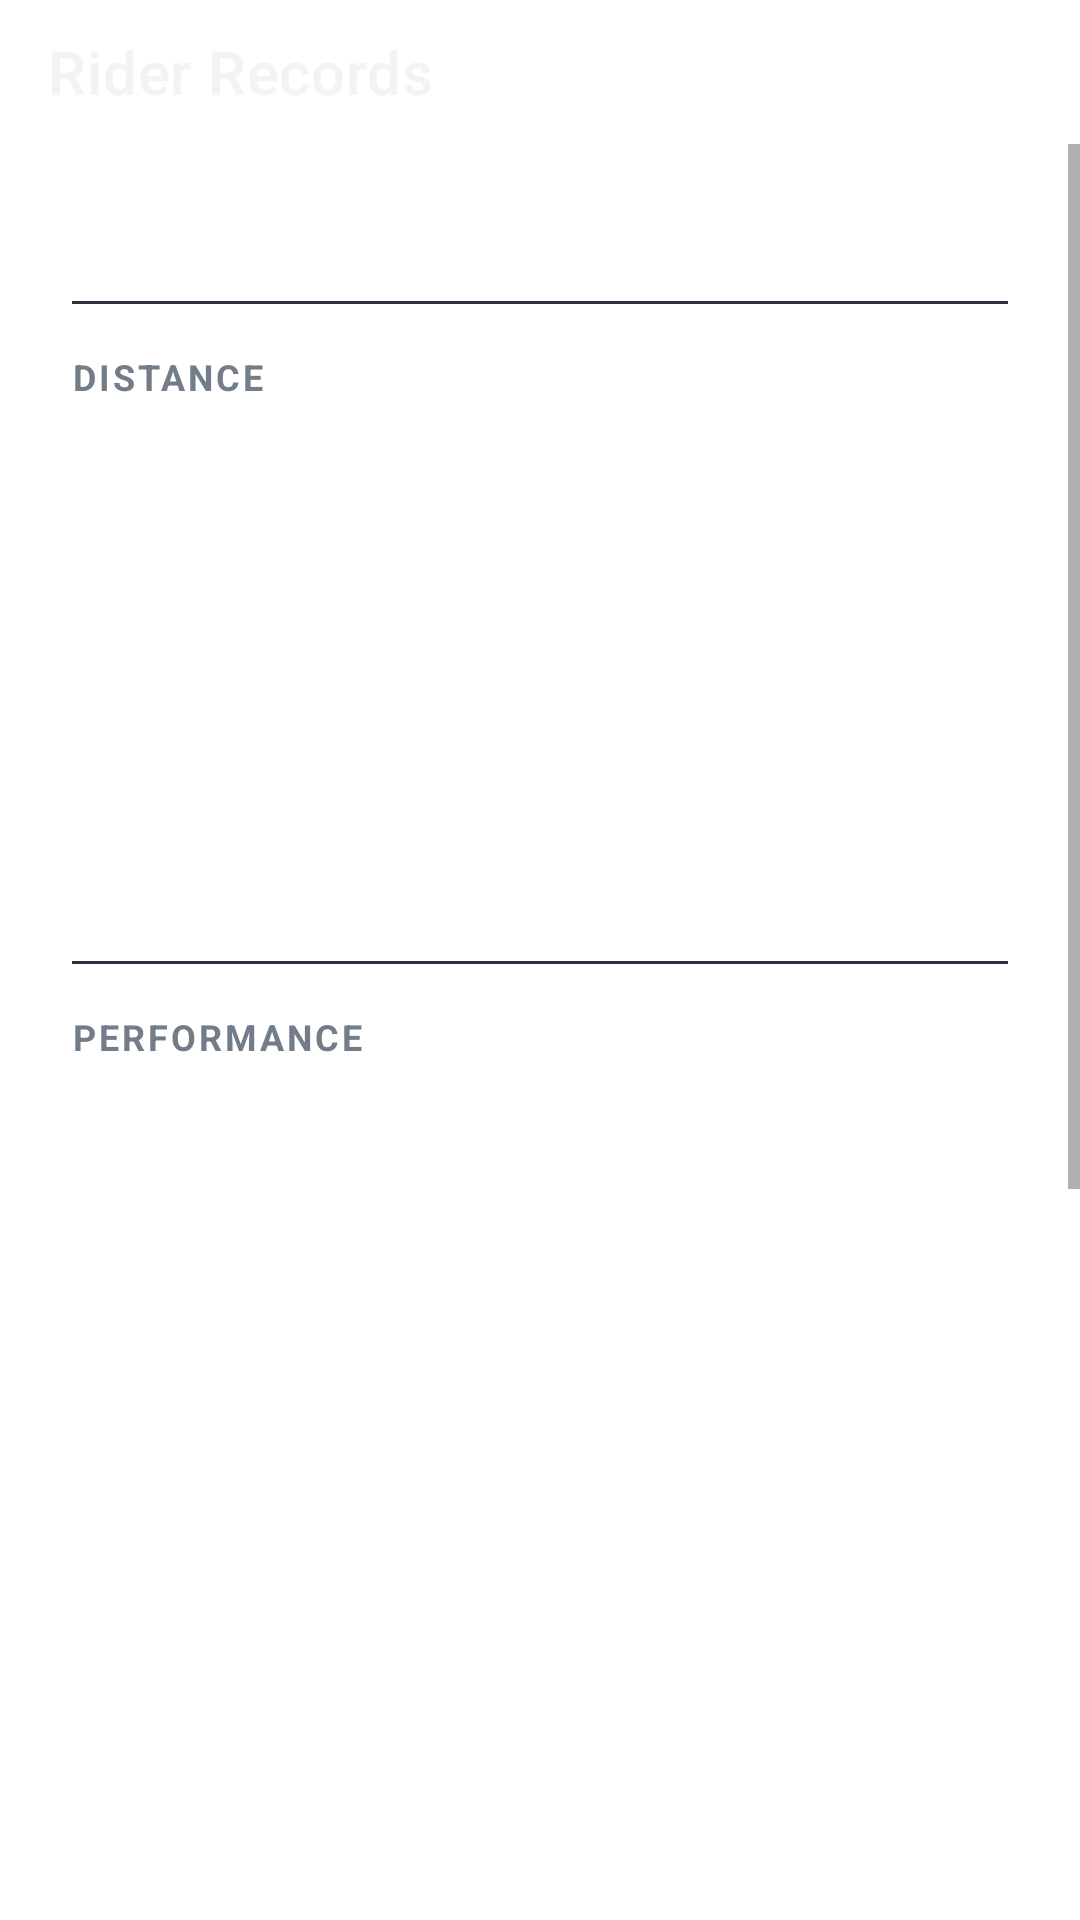

Layout XML and referenced resources for this Android screen:
<!-- AndroidManifest.xml: fallback theme Theme.MaterialComponents.DayNight.NoActionBar -->
<!-- res/layout/fragment_records.xml -->
<?xml version="1.0" encoding="utf-8"?>
<LinearLayout xmlns:android="http://schemas.android.com/apk/res/android"
    xmlns:app="http://schemas.android.com/apk/res-auto"
    android:layout_width="match_parent"
    android:layout_height="match_parent"
    android:orientation="vertical">

    <com.google.android.material.appbar.MaterialToolbar
        android:id="@+id/toolbar"
        android:layout_width="match_parent"
        android:layout_height="48dp"
        android:minHeight="48dp"
        app:title="@string/ride_records_title"
        app:titleTextColor="@color/ride_text_primary"
        app:navigationIcon="@drawable/ic_arrow_back_white"
        app:navigationIconTint="@color/ride_text_primary"
        app:navigationContentDescription="@string/back" />

    <TextView
        android:id="@+id/records_empty_text"
        android:layout_width="match_parent"
        android:layout_height="wrap_content"
        android:layout_marginTop="32dp"
        android:paddingHorizontal="24dp"
        android:text="@string/ride_records_empty"
        android:textSize="15sp"
        android:visibility="gone" />

    <ScrollView
        android:id="@+id/records_scroll"
        android:layout_width="match_parent"
        android:layout_height="0dp"
        android:layout_weight="1">

        <LinearLayout
            android:layout_width="match_parent"
            android:layout_height="wrap_content"
            android:orientation="vertical"
            android:paddingHorizontal="24dp"
            android:paddingBottom="24dp">

            <TextView
                android:id="@+id/records_summary"
                android:layout_width="match_parent"
                android:layout_height="wrap_content"
                android:layout_marginTop="16dp"
                android:textSize="15sp" />

            <View
                android:layout_width="match_parent"
                android:layout_height="1dp"
                android:layout_marginTop="16dp"
                android:layout_marginBottom="4dp"
                android:background="@color/ride_structural_divider" />

            <TextView style="@style/RideSectionLabel" android:layout_marginTop="12dp"
                android:text="@string/ride_records_section_distance" />
            <include layout="@layout/record_row" android:id="@+id/record_longest_trip_distance" />
            <include layout="@layout/record_row" android:id="@+id/record_longest_trip_duration" />

            <View android:layout_width="match_parent" android:layout_height="1dp"
                android:layout_marginVertical="4dp" android:background="@color/ride_structural_divider" />

            <TextView style="@style/RideSectionLabel" android:layout_marginTop="12dp"
                android:text="@string/ride_records_section_performance" />
            <include layout="@layout/record_row" android:id="@+id/record_longest_continuous_duration" />
            <include layout="@layout/record_row" android:id="@+id/record_longest_continuous_distance" />
            <include layout="@layout/record_row" android:id="@+id/record_highest_speed" />
            <include layout="@layout/record_row" android:id="@+id/record_highest_avg_speed" />

            <View android:layout_width="match_parent" android:layout_height="1dp"
                android:layout_marginVertical="4dp" android:background="@color/ride_structural_divider" />

            <TextView style="@style/RideSectionLabel" android:layout_marginTop="12dp"
                android:text="@string/ride_records_section_exploration" />
            <include layout="@layout/record_row" android:id="@+id/record_most_in_a_day" />
            <include layout="@layout/record_row" android:id="@+id/record_most_in_a_month" />
            <include layout="@layout/record_row" android:id="@+id/record_farthest_from_home" />

        </LinearLayout>

    </ScrollView>

</LinearLayout>
<!-- res/layout/record_row.xml (included above) -->
<?xml version="1.0" encoding="utf-8"?>
<LinearLayout xmlns:android="http://schemas.android.com/apk/res/android"
    android:layout_width="match_parent"
    android:layout_height="wrap_content"
    android:orientation="vertical"
    android:background="?android:attr/selectableItemBackground"
    android:paddingVertical="12dp"
    android:clickable="true"
    android:focusable="true">

    <TextView
        android:id="@+id/record_label"
        android:layout_width="wrap_content"
        android:layout_height="wrap_content"
        android:textSize="13sp" />

    <TextView
        android:id="@+id/record_value"
        android:layout_width="wrap_content"
        android:layout_height="wrap_content"
        android:layout_marginTop="2dp"
        android:textSize="22sp"
        android:textStyle="bold" />

    <TextView
        android:id="@+id/record_subtext"
        android:layout_width="wrap_content"
        android:layout_height="wrap_content"
        android:layout_marginTop="2dp"
        android:textSize="12sp" />

</LinearLayout>
<!-- resources referenced by this layout -->
<resources>
  <color name="ride_structural_divider">#2A323D</color>
  <color name="ride_text_primary">#F1F3F4</color>
  <string name="back">Back</string>
  <string name="ride_records_empty">Record a few rides to start building your rider records.</string>
  <string name="ride_records_section_distance">Distance</string>
  <string name="ride_records_section_exploration">Exploration</string>
  <string name="ride_records_section_performance">Performance</string>
  <string name="ride_records_title">Rider Records</string>
  <style name="RideSectionLabel">
          <item name="android:layout_width">wrap_content</item>
          <item name="android:layout_height">wrap_content</item>
          <item name="android:textColor">@color/ride_text_tertiary</item>
          <item name="android:textSize">12sp</item>
          <item name="android:letterSpacing">0.08</item>
          <item name="android:textAllCaps">true</item>
          <item name="android:textStyle">bold</item>
      </style>
  <color name="ride_text_tertiary">#737D89</color>
</resources>
